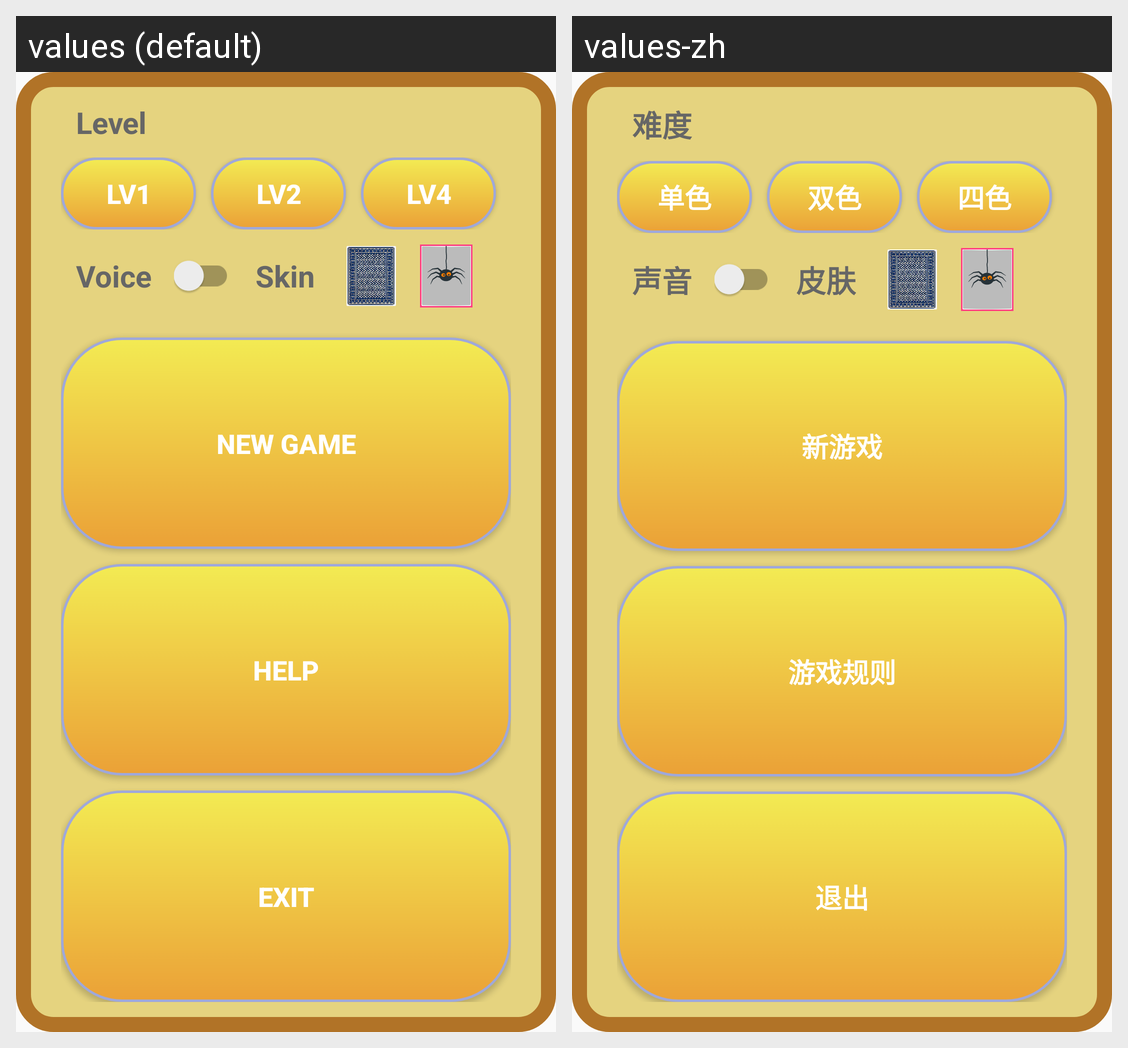

Strings drawn on this Android screen and how each of the app's shown locales translates them:
Android screen res/layout/dialog_menu.xml rendered under 2 locales, left to right: values (default), values-zh. Device: Nexus 5 (rendered at 1080×1920; each locale shown at half size, 540×960, under a caption strip naming it); theme AppTheme.
Strings drawn on this screen, with the default value and each locale's value (text and hints the layout hard-codes, and strings that could not be matched under every locale, appear in the picture but are not listed):

level
  values: Level
  values-zh: 难度

one_color
  values: Lv1
  values-zh: 单色

two_color
  values: Lv2
  values-zh: 双色

four_color
  values: Lv4
  values-zh: 四色

voice
  values: Voice
  values-zh: 声音

skin
  values: Skin
  values-zh: 皮肤

action_new_game
  values: New Game
  values-zh: 新游戏

help_tip
  values: Help
  values-zh: 游戏规则

action_exit
  values: Exit
  values-zh: 退出
